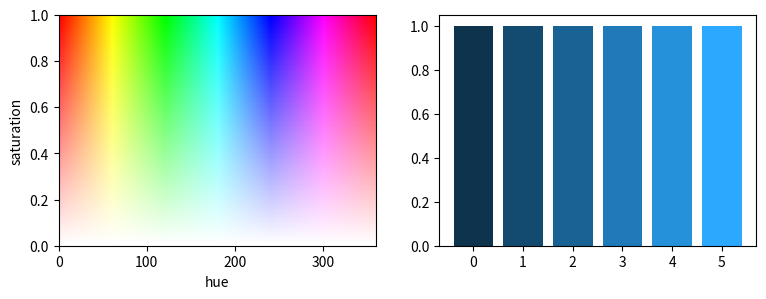

Reproduce this figure in Python.
# Colour conversions: rgb_to_hsv / hsv_to_rgb to build a hue wheel and lighten colours.
import numpy as np
import matplotlib.pyplot as plt
import matplotlib.colors as mcolors

hue = np.linspace(0, 1, 360)
sat = np.linspace(0, 1, 50)
H, S = np.meshgrid(hue, sat)
rgb = mcolors.hsv_to_rgb(np.dstack([H, S, np.ones_like(H)]))
fig, (a, b) = plt.subplots(1, 2, figsize=(9, 3))
a.imshow(rgb, aspect="auto", origin="lower", extent=[0, 360, 0, 1])
a.set_xlabel("hue")
a.set_ylabel("saturation")
base = mcolors.to_rgb("tab:blue")
hsv = mcolors.rgb_to_hsv(base)
for k, v in enumerate(np.linspace(0.3, 1.0, 6)):
    b.bar(k, 1, color=mcolors.hsv_to_rgb([hsv[0], hsv[1], v]))
print(np.round(hsv, 4))
fig.savefig("hsv.png")
